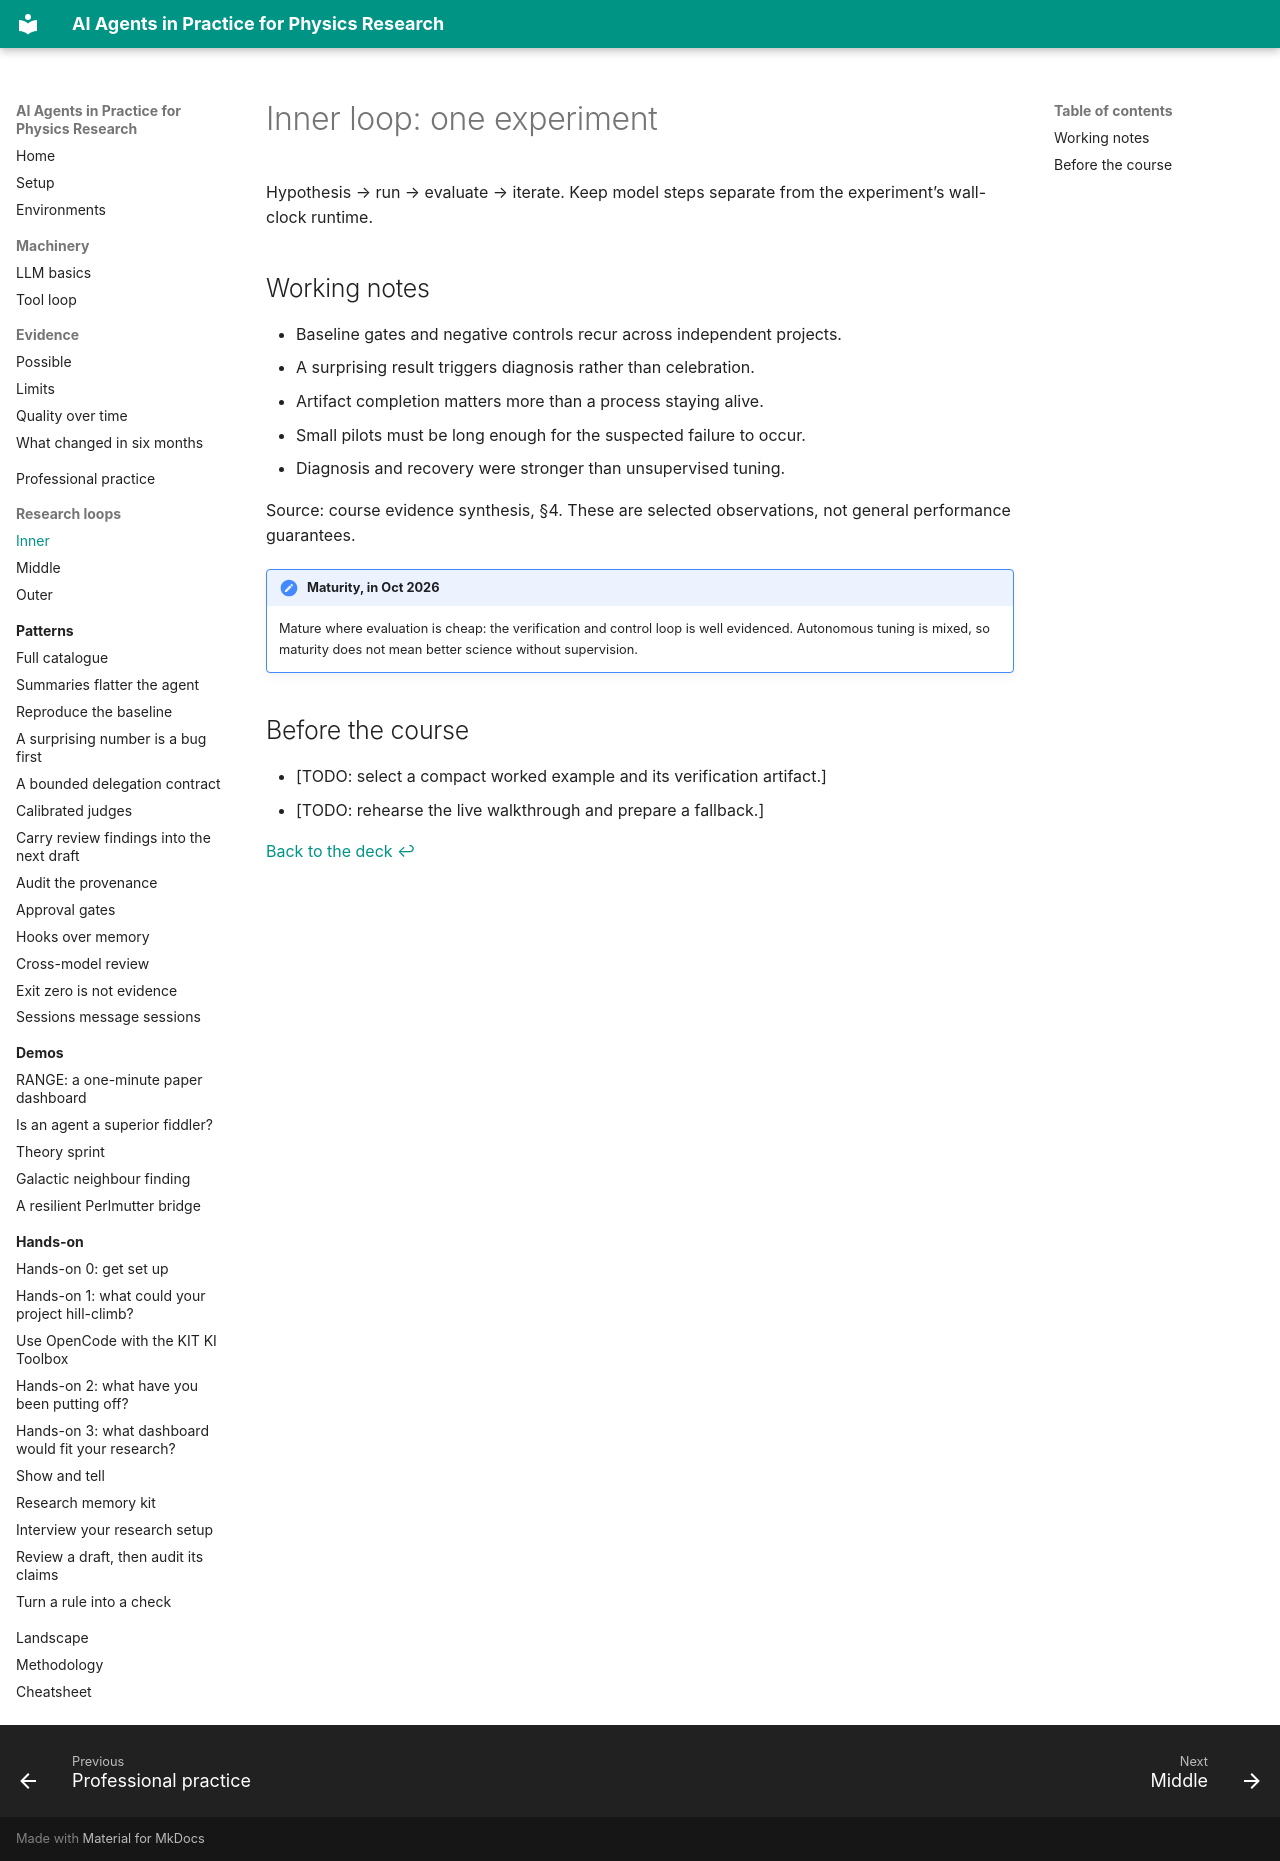

repository: murnanedaniel/ai-agents-physics-research · page: loops/inner/index.html · generator: mkdocs

# Inner loop: one experiment

Hypothesis → run → evaluate → iterate. Keep model steps separate from the experiment’s wall-clock runtime.

## Working notes

- Baseline gates and negative controls recur across independent projects.
- A surprising result triggers diagnosis rather than celebration.
- Artifact completion matters more than a process staying alive.
- Small pilots must be long enough for the suspected failure to occur.
- Diagnosis and recovery were stronger than unsupervised tuning.

Source: course evidence synthesis, §4. These are selected observations, not general performance guarantees.

!!! note "Maturity, in Oct 2026"
    Mature where evaluation is cheap: the verification and control loop is well evidenced. Autonomous tuning is mixed, so maturity does not mean better science without supervision.

## Before the course

- [TODO: select a compact worked example and its verification artifact.]
- [TODO: rehearse the live walkthrough and prepare a fallback.]

[Back to the deck ↩](../../../?scene=inner-intro)
